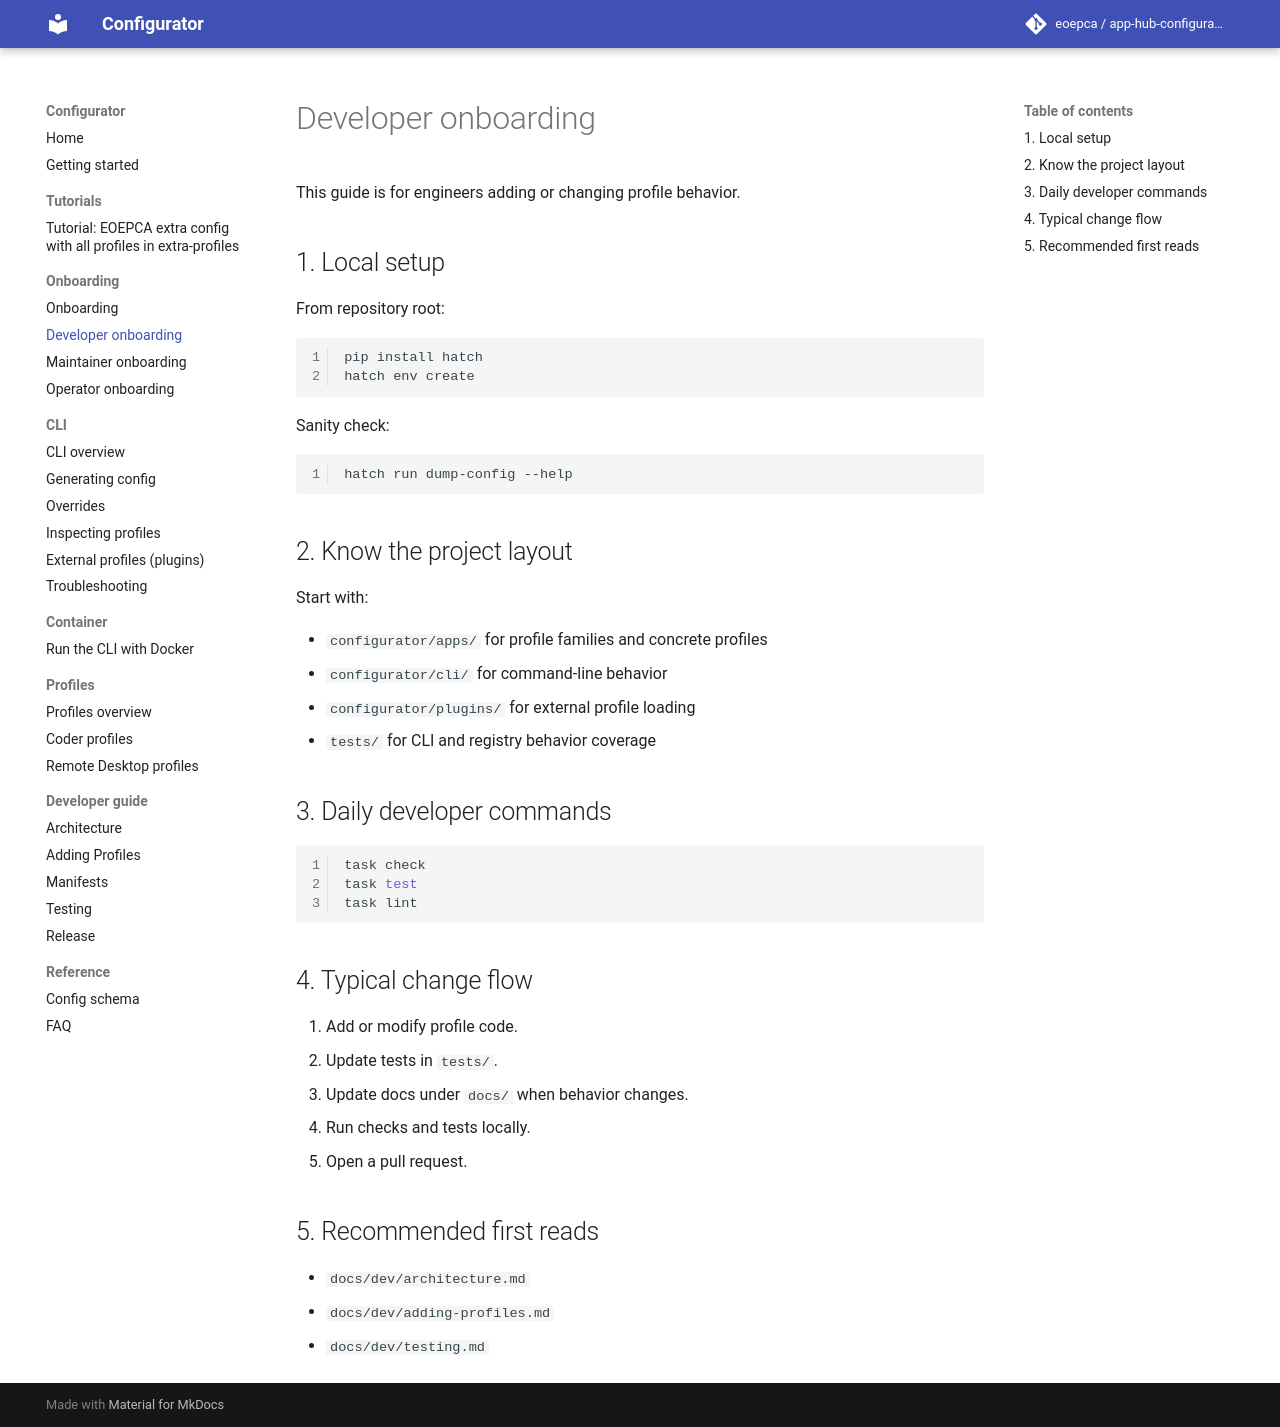

repository: EOEPCA/app-hub-configurator · page: onboarding/developer/index.html · generator: mkdocs

# Developer onboarding

This guide is for engineers adding or changing profile behavior.

## 1. Local setup

From repository root:

```bash
pip install hatch
hatch env create
```

Sanity check:

```bash
hatch run dump-config --help
```

## 2. Know the project layout

Start with:

- `configurator/apps/` for profile families and concrete profiles
- `configurator/cli/` for command-line behavior
- `configurator/plugins/` for external profile loading
- `tests/` for CLI and registry behavior coverage

## 3. Daily developer commands

```bash
task check
task test
task lint
```

## 4. Typical change flow

1. Add or modify profile code.
2. Update tests in `tests/`.
3. Update docs under `docs/` when behavior changes.
4. Run checks and tests locally.
5. Open a pull request.

## 5. Recommended first reads

- `docs/dev/architecture.md`
- `docs/dev/adding-profiles.md`
- `docs/dev/testing.md`
